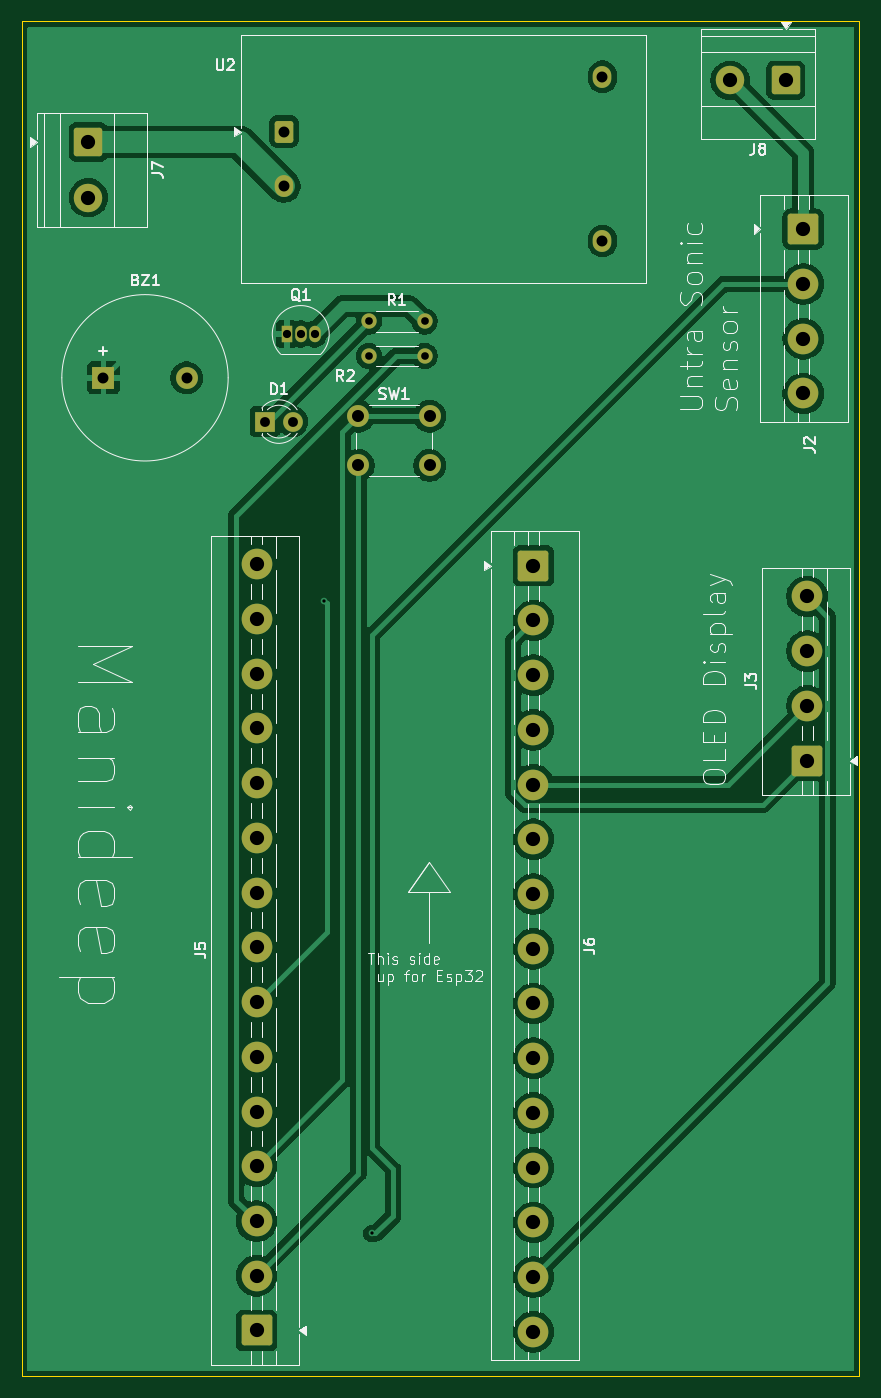
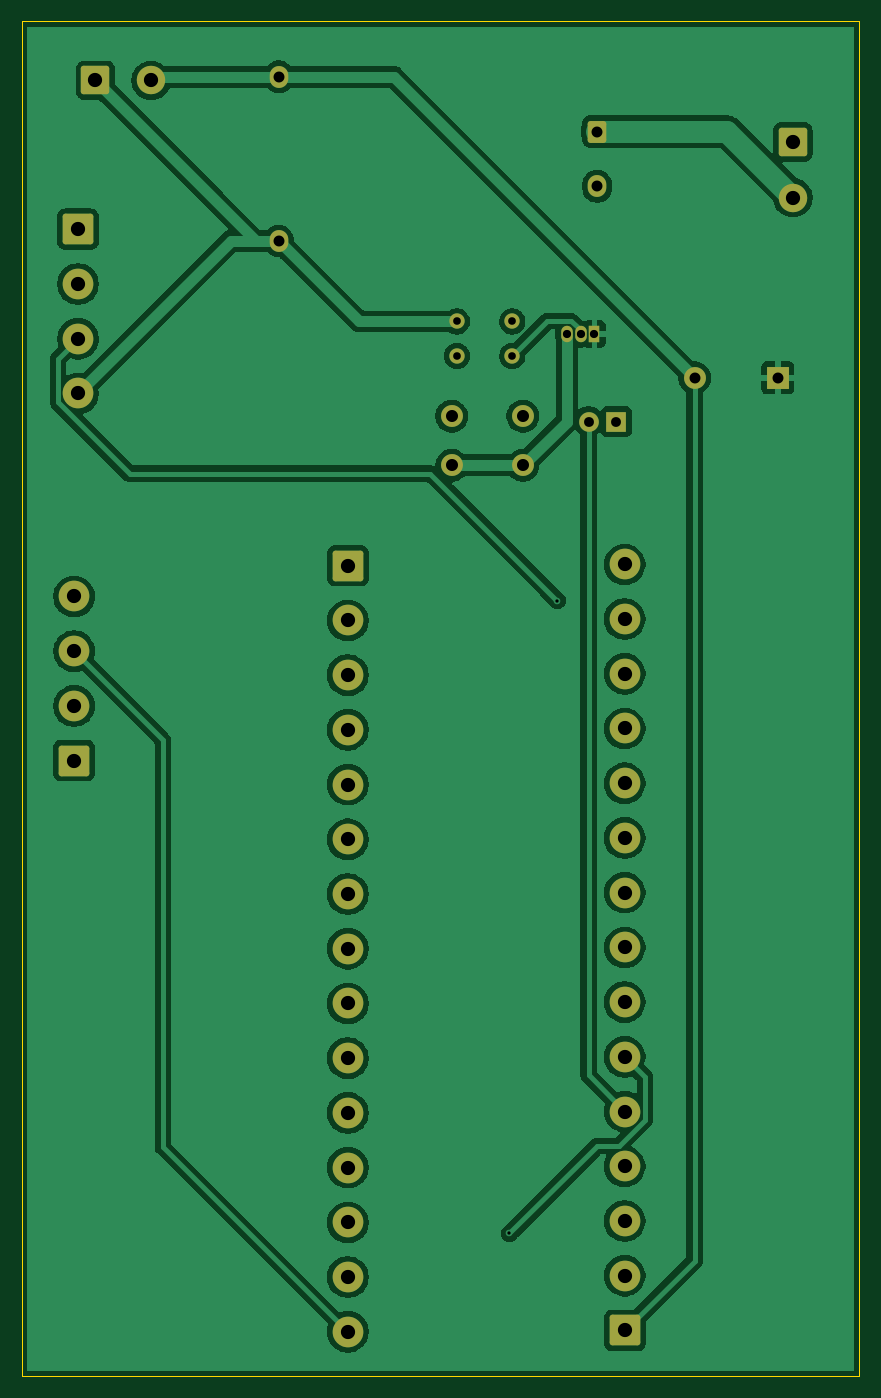
Circuit board: 10 layer files. Board 76.5 x 123.8 mm.
- bottom_copper: Water Level Indicator-B_Cu.gbr (116225 bytes)
- bottom_mask: Water Level Indicator-B_Mask.gbr (3791 bytes)
- paste: Water Level Indicator-B_Paste.gbr (481 bytes)
- bottom_silk: Water Level Indicator-B_Silkscreen.gbr (482 bytes)
- outline: Water Level Indicator-Edge_Cuts.gbr (643 bytes)
- top_copper: Water Level Indicator-F_Cu.gbr (93012 bytes)
- top_mask: Water Level Indicator-F_Mask.gbr (3791 bytes)
- paste: Water Level Indicator-F_Paste.gbr (481 bytes)
- top_silk: Water Level Indicator-F_Silkscreen.gbr (54698 bytes)
- drill: Water Level Indicator.drl (1707 bytes)

=== bottom_copper: Water Level Indicator-B_Cu.gbr (116225 bytes, source omitted) ===
=== bottom_mask: Water Level Indicator-B_Mask.gbr ===
%TF.GenerationSoftware,KiCad,Pcbnew,10.0.5*%
%TF.CreationDate,2026-09-24T22:54:21+05:30*%
%TF.ProjectId,Water Level Indicator,57617465-7220-44c6-9576-656c20496e64,rev?*%
%TF.SameCoordinates,Original*%
%TF.FileFunction,Soldermask,Bot*%
%TF.FilePolarity,Negative*%
%FSLAX46Y46*%
G04 Gerber Fmt 4.6, Leading zero omitted, Abs format (unit mm)*
G04 Created by KiCad (PCBNEW 10.0.5) date 2026-09-24 22:54:21*
%MOMM*%
%LPD*%
G01*
G04 APERTURE LIST*
G04 Aperture macros list*
%AMRoundRect*
0 Rectangle with rounded corners*
0 $1 Rounding radius*
0 $2 $3 $4 $5 $6 $7 $8 $9 X,Y pos of 4 corners*
0 Add a 4 corners polygon primitive as box body*
4,1,4,$2,$3,$4,$5,$6,$7,$8,$9,$2,$3,0*
0 Add four circle primitives for the rounded corners*
1,1,$1+$1,$2,$3*
1,1,$1+$1,$4,$5*
1,1,$1+$1,$6,$7*
1,1,$1+$1,$8,$9*
0 Add four rect primitives between the rounded corners*
20,1,$1+$1,$2,$3,$4,$5,0*
20,1,$1+$1,$4,$5,$6,$7,0*
20,1,$1+$1,$6,$7,$8,$9,0*
20,1,$1+$1,$8,$9,$2,$3,0*%
G04 Aperture macros list end*
%ADD10RoundRect,0.250001X-1.149999X1.149999X-1.149999X-1.149999X1.149999X-1.149999X1.149999X1.149999X0*%
%ADD11C,2.800000*%
%ADD12RoundRect,0.250001X1.149999X-1.149999X1.149999X1.149999X-1.149999X1.149999X-1.149999X-1.149999X0*%
%ADD13C,2.600000*%
%ADD14RoundRect,0.250000X1.050000X1.050000X-1.050000X1.050000X-1.050000X-1.050000X1.050000X-1.050000X0*%
%ADD15RoundRect,0.250000X-1.050000X1.050000X-1.050000X-1.050000X1.050000X-1.050000X1.050000X1.050000X0*%
%ADD16C,2.000000*%
%ADD17R,2.000000X2.000000*%
%ADD18O,1.050000X1.500000*%
%ADD19R,1.050000X1.500000*%
%ADD20C,1.400000*%
%ADD21C,1.800000*%
%ADD22R,1.800000X1.800000*%
%ADD23O,1.700000X2.000000*%
%ADD24RoundRect,0.250000X-0.600000X-0.750000X0.600000X-0.750000X0.600000X0.750000X-0.600000X0.750000X0*%
G04 APERTURE END LIST*
D10*
%TO.C,J6*%
X123490000Y-88160000D03*
D11*
X123490000Y-93160000D03*
X123490000Y-98160000D03*
X123490000Y-103160000D03*
X123490000Y-108160000D03*
X123490000Y-113160000D03*
X123490000Y-118160000D03*
X123490000Y-123160000D03*
X123490000Y-128160000D03*
X123490000Y-133160000D03*
X123490000Y-138160000D03*
X123490000Y-143160000D03*
X123490000Y-148160000D03*
X123490000Y-153160000D03*
X123490000Y-158160000D03*
%TD*%
D12*
%TO.C,J5*%
X98190000Y-158040000D03*
D11*
X98190000Y-153040000D03*
X98190000Y-148040000D03*
X98190000Y-143040000D03*
X98190000Y-138040000D03*
X98190000Y-133040000D03*
X98190000Y-128040000D03*
X98190000Y-123040000D03*
X98190000Y-118040000D03*
X98190000Y-113040000D03*
X98190000Y-108040000D03*
X98190000Y-103040000D03*
X98190000Y-98040000D03*
X98190000Y-93040000D03*
X98190000Y-88040000D03*
%TD*%
%TO.C,J2*%
X148140000Y-72430000D03*
X148140000Y-67430000D03*
X148140000Y-62430000D03*
D10*
X148140000Y-57430000D03*
%TD*%
D11*
%TO.C,J3*%
X148500000Y-90970000D03*
X148500000Y-95970000D03*
X148500000Y-100970000D03*
D12*
X148500000Y-105970000D03*
%TD*%
D13*
%TO.C,J8*%
X141465000Y-43827500D03*
D14*
X146545000Y-43827500D03*
%TD*%
D13*
%TO.C,J7*%
X82827500Y-54535000D03*
D15*
X82827500Y-49455000D03*
%TD*%
D16*
%TO.C,BZ1*%
X91800000Y-71000000D03*
D17*
X84200000Y-71000000D03*
%TD*%
D18*
%TO.C,Q1*%
X103500000Y-67000000D03*
X102230000Y-67000000D03*
D19*
X100960000Y-67000000D03*
%TD*%
D20*
%TO.C,R1*%
X113540000Y-65850000D03*
X108460000Y-65850000D03*
%TD*%
%TO.C,R2*%
X113540000Y-69000000D03*
X108460000Y-69000000D03*
%TD*%
D16*
%TO.C,SW1*%
X114000000Y-79000000D03*
X107500000Y-79000000D03*
X114000000Y-74500000D03*
X107500000Y-74500000D03*
%TD*%
D21*
%TO.C,D1*%
X101500000Y-75000000D03*
D22*
X98960000Y-75000000D03*
%TD*%
D23*
%TO.C,U2*%
X129792500Y-58500000D03*
X129792500Y-43500000D03*
X100712500Y-53500000D03*
D24*
X100712500Y-48500000D03*
%TD*%
M02*

=== paste: Water Level Indicator-B_Paste.gbr ===
%TF.GenerationSoftware,KiCad,Pcbnew,10.0.5*%
%TF.CreationDate,2026-09-24T22:54:21+05:30*%
%TF.ProjectId,Water Level Indicator,57617465-7220-44c6-9576-656c20496e64,rev?*%
%TF.SameCoordinates,Original*%
%TF.FileFunction,Paste,Bot*%
%TF.FilePolarity,Positive*%
%FSLAX46Y46*%
G04 Gerber Fmt 4.6, Leading zero omitted, Abs format (unit mm)*
G04 Created by KiCad (PCBNEW 10.0.5) date 2026-09-24 22:54:21*
%MOMM*%
%LPD*%
G01*
G04 APERTURE LIST*
G04 APERTURE END LIST*
M02*

=== bottom_silk: Water Level Indicator-B_Silkscreen.gbr ===
%TF.GenerationSoftware,KiCad,Pcbnew,10.0.5*%
%TF.CreationDate,2026-09-24T22:54:21+05:30*%
%TF.ProjectId,Water Level Indicator,57617465-7220-44c6-9576-656c20496e64,rev?*%
%TF.SameCoordinates,Original*%
%TF.FileFunction,Legend,Bot*%
%TF.FilePolarity,Positive*%
%FSLAX46Y46*%
G04 Gerber Fmt 4.6, Leading zero omitted, Abs format (unit mm)*
G04 Created by KiCad (PCBNEW 10.0.5) date 2026-09-24 22:54:21*
%MOMM*%
%LPD*%
G01*
G04 APERTURE LIST*
G04 APERTURE END LIST*
M02*

=== outline: Water Level Indicator-Edge_Cuts.gbr ===
%TF.GenerationSoftware,KiCad,Pcbnew,10.0.5*%
%TF.CreationDate,2026-09-24T22:54:21+05:30*%
%TF.ProjectId,Water Level Indicator,57617465-7220-44c6-9576-656c20496e64,rev?*%
%TF.SameCoordinates,Original*%
%TF.FileFunction,Profile,NP*%
%FSLAX46Y46*%
G04 Gerber Fmt 4.6, Leading zero omitted, Abs format (unit mm)*
G04 Created by KiCad (PCBNEW 10.0.5) date 2026-09-24 22:54:21*
%MOMM*%
%LPD*%
G01*
G04 APERTURE LIST*
%TA.AperFunction,Profile*%
%ADD10C,0.050000*%
%TD*%
G04 APERTURE END LIST*
D10*
X76750000Y-38410000D02*
X153280000Y-38410000D01*
X153280000Y-162220000D01*
X76750000Y-162220000D01*
X76750000Y-38410000D01*
M02*

=== top_copper: Water Level Indicator-F_Cu.gbr (93012 bytes, source omitted) ===
=== top_mask: Water Level Indicator-F_Mask.gbr ===
%TF.GenerationSoftware,KiCad,Pcbnew,10.0.5*%
%TF.CreationDate,2026-09-24T22:54:21+05:30*%
%TF.ProjectId,Water Level Indicator,57617465-7220-44c6-9576-656c20496e64,rev?*%
%TF.SameCoordinates,Original*%
%TF.FileFunction,Soldermask,Top*%
%TF.FilePolarity,Negative*%
%FSLAX46Y46*%
G04 Gerber Fmt 4.6, Leading zero omitted, Abs format (unit mm)*
G04 Created by KiCad (PCBNEW 10.0.5) date 2026-09-24 22:54:21*
%MOMM*%
%LPD*%
G01*
G04 APERTURE LIST*
G04 Aperture macros list*
%AMRoundRect*
0 Rectangle with rounded corners*
0 $1 Rounding radius*
0 $2 $3 $4 $5 $6 $7 $8 $9 X,Y pos of 4 corners*
0 Add a 4 corners polygon primitive as box body*
4,1,4,$2,$3,$4,$5,$6,$7,$8,$9,$2,$3,0*
0 Add four circle primitives for the rounded corners*
1,1,$1+$1,$2,$3*
1,1,$1+$1,$4,$5*
1,1,$1+$1,$6,$7*
1,1,$1+$1,$8,$9*
0 Add four rect primitives between the rounded corners*
20,1,$1+$1,$2,$3,$4,$5,0*
20,1,$1+$1,$4,$5,$6,$7,0*
20,1,$1+$1,$6,$7,$8,$9,0*
20,1,$1+$1,$8,$9,$2,$3,0*%
G04 Aperture macros list end*
%ADD10RoundRect,0.250001X-1.149999X1.149999X-1.149999X-1.149999X1.149999X-1.149999X1.149999X1.149999X0*%
%ADD11C,2.800000*%
%ADD12RoundRect,0.250001X1.149999X-1.149999X1.149999X1.149999X-1.149999X1.149999X-1.149999X-1.149999X0*%
%ADD13C,2.600000*%
%ADD14RoundRect,0.250000X1.050000X1.050000X-1.050000X1.050000X-1.050000X-1.050000X1.050000X-1.050000X0*%
%ADD15RoundRect,0.250000X-1.050000X1.050000X-1.050000X-1.050000X1.050000X-1.050000X1.050000X1.050000X0*%
%ADD16C,2.000000*%
%ADD17R,2.000000X2.000000*%
%ADD18O,1.050000X1.500000*%
%ADD19R,1.050000X1.500000*%
%ADD20C,1.400000*%
%ADD21C,1.800000*%
%ADD22R,1.800000X1.800000*%
%ADD23O,1.700000X2.000000*%
%ADD24RoundRect,0.250000X-0.600000X-0.750000X0.600000X-0.750000X0.600000X0.750000X-0.600000X0.750000X0*%
G04 APERTURE END LIST*
D10*
%TO.C,J6*%
X123490000Y-88160000D03*
D11*
X123490000Y-93160000D03*
X123490000Y-98160000D03*
X123490000Y-103160000D03*
X123490000Y-108160000D03*
X123490000Y-113160000D03*
X123490000Y-118160000D03*
X123490000Y-123160000D03*
X123490000Y-128160000D03*
X123490000Y-133160000D03*
X123490000Y-138160000D03*
X123490000Y-143160000D03*
X123490000Y-148160000D03*
X123490000Y-153160000D03*
X123490000Y-158160000D03*
%TD*%
D12*
%TO.C,J5*%
X98190000Y-158040000D03*
D11*
X98190000Y-153040000D03*
X98190000Y-148040000D03*
X98190000Y-143040000D03*
X98190000Y-138040000D03*
X98190000Y-133040000D03*
X98190000Y-128040000D03*
X98190000Y-123040000D03*
X98190000Y-118040000D03*
X98190000Y-113040000D03*
X98190000Y-108040000D03*
X98190000Y-103040000D03*
X98190000Y-98040000D03*
X98190000Y-93040000D03*
X98190000Y-88040000D03*
%TD*%
%TO.C,J2*%
X148140000Y-72430000D03*
X148140000Y-67430000D03*
X148140000Y-62430000D03*
D10*
X148140000Y-57430000D03*
%TD*%
D11*
%TO.C,J3*%
X148500000Y-90970000D03*
X148500000Y-95970000D03*
X148500000Y-100970000D03*
D12*
X148500000Y-105970000D03*
%TD*%
D13*
%TO.C,J8*%
X141465000Y-43827500D03*
D14*
X146545000Y-43827500D03*
%TD*%
D13*
%TO.C,J7*%
X82827500Y-54535000D03*
D15*
X82827500Y-49455000D03*
%TD*%
D16*
%TO.C,BZ1*%
X91800000Y-71000000D03*
D17*
X84200000Y-71000000D03*
%TD*%
D18*
%TO.C,Q1*%
X103500000Y-67000000D03*
X102230000Y-67000000D03*
D19*
X100960000Y-67000000D03*
%TD*%
D20*
%TO.C,R1*%
X113540000Y-65850000D03*
X108460000Y-65850000D03*
%TD*%
%TO.C,R2*%
X113540000Y-69000000D03*
X108460000Y-69000000D03*
%TD*%
D16*
%TO.C,SW1*%
X114000000Y-79000000D03*
X107500000Y-79000000D03*
X114000000Y-74500000D03*
X107500000Y-74500000D03*
%TD*%
D21*
%TO.C,D1*%
X101500000Y-75000000D03*
D22*
X98960000Y-75000000D03*
%TD*%
D23*
%TO.C,U2*%
X129792500Y-58500000D03*
X129792500Y-43500000D03*
X100712500Y-53500000D03*
D24*
X100712500Y-48500000D03*
%TD*%
M02*

=== paste: Water Level Indicator-F_Paste.gbr ===
%TF.GenerationSoftware,KiCad,Pcbnew,10.0.5*%
%TF.CreationDate,2026-09-24T22:54:21+05:30*%
%TF.ProjectId,Water Level Indicator,57617465-7220-44c6-9576-656c20496e64,rev?*%
%TF.SameCoordinates,Original*%
%TF.FileFunction,Paste,Top*%
%TF.FilePolarity,Positive*%
%FSLAX46Y46*%
G04 Gerber Fmt 4.6, Leading zero omitted, Abs format (unit mm)*
G04 Created by KiCad (PCBNEW 10.0.5) date 2026-09-24 22:54:21*
%MOMM*%
%LPD*%
G01*
G04 APERTURE LIST*
G04 APERTURE END LIST*
M02*

=== top_silk: Water Level Indicator-F_Silkscreen.gbr (54698 bytes, source omitted) ===
=== drill: Water Level Indicator.drl ===
M48
; DRILL file KiCad 10.0.5 date 2026-09-24T22:54:25
; FORMAT={-:-/ absolute / metric / decimal}
; #@! TF.CreationDate,2026-09-24T22:54:25+05:30
; #@! TF.GenerationSoftware,Kicad,Pcbnew,10.0.5
; #@! TF.FileFunction,MixedPlating,1,2
FMAT,2
METRIC
; #@! TA.AperFunction,Plated,PTH,ViaDrill
T1C0.300
; #@! TA.AperFunction,Plated,PTH,ComponentDrill
T2C0.700
; #@! TA.AperFunction,Plated,PTH,ComponentDrill
T3C0.750
; #@! TA.AperFunction,Plated,PTH,ComponentDrill
T4C0.900
; #@! TA.AperFunction,Plated,PTH,ComponentDrill
T5C1.000
; #@! TA.AperFunction,Plated,PTH,ComponentDrill
T6C1.100
; #@! TA.AperFunction,Plated,PTH,ComponentDrill
T7C1.300
%
G90
G05
T1
X104.35Y-91.35
X108.73Y-149.18
T2
X108.46Y-65.85
X108.46Y-69.0
X113.54Y-65.85
X113.54Y-69.0
T3
X100.96Y-67.0
X102.23Y-67.0
X103.5Y-67.0
T4
X98.96Y-75.0
X101.5Y-75.0
T5
X84.2Y-71.0
X91.8Y-71.0
X100.712Y-48.5
X100.712Y-53.5
X129.792Y-43.5
X129.792Y-58.5
T6
X107.5Y-74.5
X107.5Y-79.0
X114.0Y-74.5
X114.0Y-79.0
T7
X82.828Y-49.455
X82.828Y-54.535
X98.19Y-88.04
X98.19Y-93.04
X98.19Y-98.04
X98.19Y-103.04
X98.19Y-108.04
X98.19Y-113.04
X98.19Y-118.04
X98.19Y-123.04
X98.19Y-128.04
X98.19Y-133.04
X98.19Y-138.04
X98.19Y-143.04
X98.19Y-148.04
X98.19Y-153.04
X98.19Y-158.04
X123.49Y-88.16
X123.49Y-93.16
X123.49Y-98.16
X123.49Y-103.16
X123.49Y-108.16
X123.49Y-113.16
X123.49Y-118.16
X123.49Y-123.16
X123.49Y-128.16
X123.49Y-133.16
X123.49Y-138.16
X123.49Y-143.16
X123.49Y-148.16
X123.49Y-153.16
X123.49Y-158.16
X141.465Y-43.828
X146.545Y-43.828
X148.14Y-57.43
X148.14Y-62.43
X148.14Y-67.43
X148.14Y-72.43
X148.5Y-90.97
X148.5Y-95.97
X148.5Y-100.97
X148.5Y-105.97
M30
